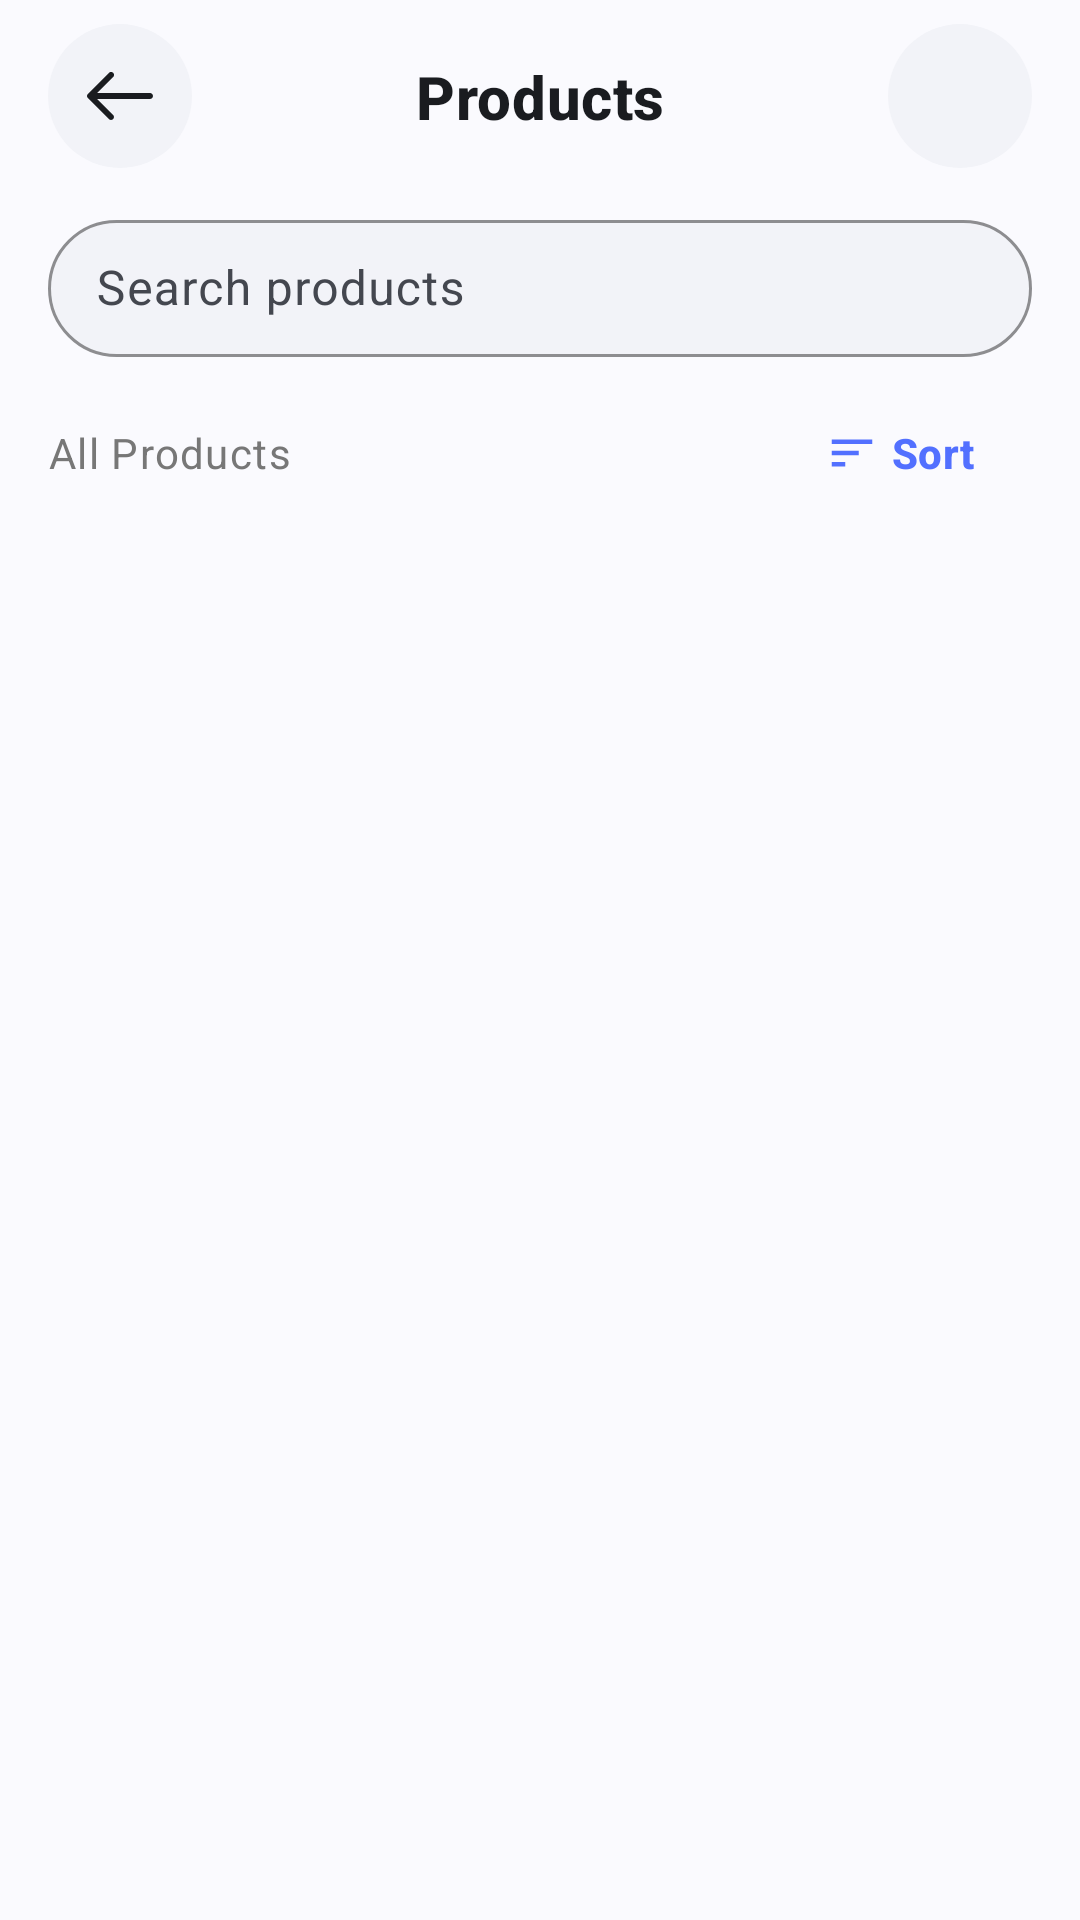

Android layout source for this screen:
<!-- AndroidManifest.xml: application theme Theme.ECommerce -->
<!-- res/layout/fragment_products.xml -->
<?xml version="1.0" encoding="utf-8"?>
<FrameLayout xmlns:android="http://schemas.android.com/apk/res/android"
    xmlns:app="http://schemas.android.com/apk/res-auto"
    xmlns:tools="http://schemas.android.com/tools"
    android:id="@+id/productsFragment"
    android:layout_width="match_parent"
    android:layout_height="match_parent"
    android:background="@color/colorBackground"
    tools:context=".presentation.products.ProductsFragment">

    <LinearLayout
        android:layout_width="match_parent"
        android:layout_height="match_parent"
        android:orientation="vertical">

        
        <androidx.constraintlayout.widget.ConstraintLayout
            android:layout_width="match_parent"
            android:layout_height="wrap_content"
            android:paddingHorizontal="@dimen/screen_padding"
            android:paddingVertical="@dimen/space_sm">

            
            <ImageButton
                android:id="@+id/iv_back"
                style="@style/Widget.ECommerce.IconButton.Circle"
                android:src="@drawable/ic_arrow_back"
                app:tint="@color/colorOnSurface"
                android:contentDescription="@string/action_back"
                app:layout_constraintBottom_toBottomOf="parent"
                app:layout_constraintStart_toStartOf="parent"
                app:layout_constraintTop_toTopOf="parent" />

            
            <TextView
                android:id="@+id/tv_title"
                style="@style/TextAppearance.ECommerce.TitleMedium"
                android:layout_width="0dp"
                android:layout_height="wrap_content"
                android:layout_marginHorizontal="@dimen/space_md"
                android:gravity="center"
                android:text="@string/title_products"
                app:layout_constraintBottom_toBottomOf="parent"
                app:layout_constraintEnd_toStartOf="@id/btn_filter"
                app:layout_constraintStart_toEndOf="@id/iv_back"
                app:layout_constraintTop_toTopOf="parent" />

            
            <ImageButton
                android:id="@+id/btn_filter"
                style="@style/Widget.ECommerce.IconButton.Circle"
                android:src="@drawable/ic_filter"
                app:tint="@color/colorOnSurface"
                android:contentDescription="@string/desc_filter_icon"
                app:layout_constraintBottom_toBottomOf="parent"
                app:layout_constraintEnd_toEndOf="parent"
                app:layout_constraintTop_toTopOf="parent" />

        </androidx.constraintlayout.widget.ConstraintLayout>

        
        <com.google.android.material.textfield.TextInputLayout
            android:id="@+id/searchLayout"
            style="@style/Widget.ECommerce.TextInputLayout.Search"
            android:layout_width="match_parent"
            android:layout_height="wrap_content"
            android:layout_marginHorizontal="@dimen/screen_padding"
            android:layout_marginTop="@dimen/space_xs"
            android:layout_marginBottom="@dimen/space_sm"
            android:hint="@string/search_products_hint"
            app:endIconMode="clear_text"
            app:startIconDrawable="@drawable/searchicon">

            <com.google.android.material.textfield.TextInputEditText
                android:id="@+id/et_search"
                android:layout_width="match_parent"
                android:layout_height="wrap_content"
                android:imeOptions="actionSearch"
                android:inputType="text"
                android:maxLines="1"
                android:paddingVertical="@dimen/space_md"
                android:textColor="@color/textPrimary" />
        </com.google.android.material.textfield.TextInputLayout>

        
        <LinearLayout
            android:id="@+id/filterSortContainer"
            android:layout_width="match_parent"
            android:layout_height="wrap_content"
            android:layout_marginHorizontal="@dimen/screen_padding"
            android:layout_marginBottom="@dimen/space_xs"
            android:gravity="center_vertical"
            android:orientation="horizontal">

            
            <TextView
                android:id="@+id/tv_filter_status"
                style="@style/TextAppearance.ECommerce.BodySmall"
                android:layout_width="0dp"
                android:layout_height="wrap_content"
                android:layout_weight="1"
                android:ellipsize="end"
                android:maxLines="1"
                android:text="@string/all_products" />

            
            <com.google.android.material.button.MaterialButton
                android:id="@+id/btn_sort"
                style="@style/Widget.ECommerce.Button.Text"
                android:layout_width="wrap_content"
                android:layout_height="wrap_content"
                android:text="@string/action_sort"
                app:icon="@drawable/ic_sort"
                app:iconGravity="textStart"
                app:iconPadding="@dimen/space_xs"
                app:iconTint="@color/colorPrimary" />

        </LinearLayout>

        
        <FrameLayout
            android:layout_width="match_parent"
            android:layout_height="0dp"
            android:layout_weight="1">

            
            <androidx.recyclerview.widget.RecyclerView
                android:id="@+id/rv_products"
                android:layout_width="match_parent"
                android:layout_height="match_parent"
                android:clipToPadding="false"
                android:paddingHorizontal="@dimen/space_sm"
                android:paddingTop="@dimen/space_xs"
                android:paddingBottom="@dimen/space_md"
                app:layoutManager="androidx.recyclerview.widget.GridLayoutManager"
                app:spanCount="2"
                tools:itemCount="6"
                tools:listitem="@layout/product_item" />

            
            <include
                android:id="@+id/layoutEmpty"
                layout="@layout/view_empty_state"
                android:layout_width="match_parent"
                android:layout_height="wrap_content"
                android:layout_gravity="center"
                android:visibility="gone" />

            
            <include
                android:id="@+id/layoutError"
                layout="@layout/view_error_state"
                android:layout_width="match_parent"
                android:layout_height="wrap_content"
                android:layout_gravity="center"
                android:visibility="gone" />

        </FrameLayout>

        
        <ProgressBar
            android:id="@+id/paginationProgressBar"
            android:layout_width="32dp"
            android:layout_height="32dp"
            android:layout_gravity="center"
            android:layout_margin="@dimen/space_sm"
            android:indeterminateTint="@color/colorPrimary"
            android:visibility="gone" />

        
        <TextView
            android:id="@+id/lastPage"
            style="@style/TextAppearance.ECommerce.BodySmall"
            android:layout_width="wrap_content"
            android:layout_height="wrap_content"
            android:layout_gravity="center"
            android:layout_marginHorizontal="@dimen/screen_padding"
            android:layout_marginTop="@dimen/space_xs"
            android:layout_marginBottom="@dimen/space_md"
            android:text="@string/no_more_products"
            android:visibility="gone" />

    </LinearLayout>

    
    <ProgressBar
        android:id="@+id/initialProgressBar"
        android:layout_width="wrap_content"
        android:layout_height="wrap_content"
        android:layout_gravity="center"
        android:indeterminateTint="@color/colorPrimary"
        android:visibility="gone" />

</FrameLayout>
<!-- res/layout/product_item.xml (included above) -->
<?xml version="1.0" encoding="utf-8"?>
<com.google.android.material.card.MaterialCardView
    xmlns:android="http://schemas.android.com/apk/res/android"
    xmlns:app="http://schemas.android.com/apk/res-auto"
    xmlns:tools="http://schemas.android.com/tools"
    style="@style/Widget.ECommerce.Card.Product"
    android:layout_width="match_parent"
    android:layout_height="wrap_content"
    android:layout_margin="@dimen/space_xs">

    <androidx.constraintlayout.widget.ConstraintLayout
        android:layout_width="match_parent"
        android:layout_height="wrap_content"
        android:paddingBottom="@dimen/space_md">

        
        <ImageView
            android:id="@+id/ivProductImage"
            android:layout_width="0dp"
            android:layout_height="@dimen/product_card_image_height"
            android:scaleType="centerCrop"
            android:background="@color/inputBackgroundColor"
            android:contentDescription="@string/desc_product_image"
            app:layout_constraintEnd_toEndOf="parent"
            app:layout_constraintStart_toStartOf="parent"
            app:layout_constraintTop_toTopOf="parent"
            tools:srcCompat="@tools:sample/backgrounds/scenic" />

        
        <ImageView
            android:id="@+id/ivFavorite"
            android:layout_width="@dimen/icon_button_size_small"
            android:layout_height="@dimen/icon_button_size_small"
            android:layout_marginTop="@dimen/space_sm"
            android:layout_marginEnd="@dimen/space_sm"
            android:padding="8dp"
            android:background="@drawable/bg_favorite_circle"
            android:contentDescription="@string/desc_favorite_button"
            app:layout_constraintEnd_toEndOf="parent"
            app:layout_constraintTop_toTopOf="parent"
            app:srcCompat="@drawable/ic_favorite_border"
            app:tint="@color/colorPrimary" />

        
        <TextView
            android:id="@+id/tvProductTitle"
            style="@style/TextAppearance.ECommerce.BodyLarge"
            android:layout_width="0dp"
            android:layout_height="wrap_content"
            android:layout_marginStart="@dimen/space_md"
            android:layout_marginTop="@dimen/space_sm"
            android:layout_marginEnd="@dimen/space_md"
            android:ellipsize="end"
            android:maxLines="2"
            android:minLines="2"
            android:textStyle="bold"
            app:layout_constraintEnd_toEndOf="parent"
            app:layout_constraintStart_toStartOf="parent"
            app:layout_constraintTop_toBottomOf="@id/ivProductImage"
            tools:text="Modern Wireless Headphones" />

        
        <TextView
            android:id="@+id/tvProductPrice"
            style="@style/TextAppearance.ECommerce.Price"
            android:layout_width="0dp"
            android:layout_height="wrap_content"
            android:layout_marginStart="@dimen/space_md"
            android:layout_marginTop="@dimen/space_xs"
            android:layout_marginEnd="@dimen/space_xs"
            app:layout_constraintEnd_toStartOf="@+id/btnAddCart"
            app:layout_constraintStart_toStartOf="parent"
            app:layout_constraintTop_toBottomOf="@id/tvProductTitle"
            tools:text="499 EGP" />

        
        <ImageView
            android:id="@+id/ivStar"
            android:layout_width="16dp"
            android:layout_height="16dp"
            android:layout_marginStart="@dimen/space_md"
            android:layout_marginTop="@dimen/space_sm"
            android:contentDescription="@string/desc_rating_star"
            app:layout_constraintStart_toStartOf="parent"
            app:layout_constraintTop_toBottomOf="@id/tvProductPrice"
            app:srcCompat="@drawable/ic_star_filled"
            app:tint="@color/ratingStarColor" />

        
        <TextView
            android:id="@+id/tvProductRating"
            style="@style/TextAppearance.ECommerce.BodySmall"
            android:layout_width="wrap_content"
            android:layout_height="wrap_content"
            android:layout_marginStart="@dimen/space_xs"
            android:textColor="@color/textSecondary"
            app:layout_constraintBottom_toBottomOf="@id/ivStar"
            app:layout_constraintStart_toEndOf="@id/ivStar"
            app:layout_constraintTop_toTopOf="@id/ivStar"
            tools:text="4.8" />

        
        <ImageView
            android:id="@+id/btnAddCart"
            android:layout_width="@dimen/icon_button_size_small"
            android:layout_height="@dimen/icon_button_size_small"
            android:layout_marginEnd="@dimen/space_md"
            android:clickable="true"
            android:focusable="true"
            android:background="@drawable/bg_add_to_cart"
            android:padding="8dp"
            android:contentDescription="@string/desc_add_to_cart"
            app:layout_constraintBottom_toBottomOf="parent"
            app:layout_constraintEnd_toEndOf="parent"
            app:srcCompat="@drawable/ic_add"
            app:tint="@color/colorOnPrimary" />

    </androidx.constraintlayout.widget.ConstraintLayout>
</com.google.android.material.card.MaterialCardView>
<!-- res/layout/view_empty_state.xml (included above) -->
<?xml version="1.0" encoding="utf-8"?>
<LinearLayout xmlns:android="http://schemas.android.com/apk/res/android"
    xmlns:app="http://schemas.android.com/apk/res-auto"
    xmlns:tools="http://schemas.android.com/tools"
    android:id="@+id/layoutEmptyState"
    android:layout_width="match_parent"
    android:layout_height="wrap_content"
    android:gravity="center"
    android:orientation="vertical"
    android:padding="@dimen/space_xxl">

    <ImageView
        android:id="@+id/ivEmptyIcon"
        android:layout_width="96dp"
        android:layout_height="96dp"
        android:background="@drawable/bg_circle_button"
        android:contentDescription="@string/desc_empty_state"
        android:padding="@dimen/space_xl"
        app:tint="@color/colorPrimary"
        tools:src="@drawable/cart_icon" />

    <TextView
        android:id="@+id/tvEmptyTitle"
        style="@style/TextAppearance.ECommerce.TitleLarge"
        android:layout_width="wrap_content"
        android:layout_height="wrap_content"
        android:layout_marginTop="@dimen/space_lg"
        android:gravity="center"
        tools:text="Your cart is empty" />

    <TextView
        android:id="@+id/tvEmptySubtitle"
        style="@style/TextAppearance.ECommerce.BodyMedium"
        android:layout_width="wrap_content"
        android:layout_height="wrap_content"
        android:layout_marginTop="@dimen/space_xs"
        android:gravity="center"
        android:maxWidth="280dp"
        tools:text="Looks like you haven't added anything yet" />

    <com.google.android.material.button.MaterialButton
        android:id="@+id/btnEmptyAction"
        style="@style/Widget.ECommerce.Button.Primary"
        android:layout_width="wrap_content"
        android:layout_height="@dimen/button_height_small"
        android:layout_marginTop="@dimen/space_xl"
        android:paddingHorizontal="@dimen/space_xl"
        tools:text="Start Shopping" />

</LinearLayout>
<!-- res/layout/view_error_state.xml (included above) -->
<?xml version="1.0" encoding="utf-8"?>
<LinearLayout xmlns:android="http://schemas.android.com/apk/res/android"
    xmlns:app="http://schemas.android.com/apk/res-auto"
    xmlns:tools="http://schemas.android.com/tools"
    android:id="@+id/layoutErrorState"
    android:layout_width="match_parent"
    android:layout_height="wrap_content"
    android:gravity="center"
    android:orientation="vertical"
    android:padding="@dimen/space_xxl">

    <ImageView
        android:id="@+id/ivErrorIcon"
        android:layout_width="80dp"
        android:layout_height="80dp"
        android:background="@drawable/bg_circle_button"
        android:contentDescription="@string/desc_error_state"
        android:padding="@dimen/space_lg"
        android:src="@drawable/ic_error_outline"
        app:tint="@color/colorError" />

    <TextView
        android:id="@+id/tvErrorTitle"
        style="@style/TextAppearance.ECommerce.TitleLarge"
        android:layout_width="wrap_content"
        android:layout_height="wrap_content"
        android:layout_marginTop="@dimen/space_lg"
        android:gravity="center"
        android:text="@string/error_loading_title" />

    <TextView
        android:id="@+id/tvErrorSubtitle"
        style="@style/TextAppearance.ECommerce.BodyMedium"
        android:layout_width="wrap_content"
        android:layout_height="wrap_content"
        android:layout_marginTop="@dimen/space_xs"
        android:gravity="center"
        android:maxWidth="280dp"
        android:text="@string/error_loading_subtitle" />

    <com.google.android.material.button.MaterialButton
        android:id="@+id/btnRetry"
        style="@style/Widget.ECommerce.Button.Primary"
        android:layout_width="wrap_content"
        android:layout_height="@dimen/button_height_small"
        android:layout_marginTop="@dimen/space_xl"
        android:paddingHorizontal="@dimen/space_xl"
        android:text="@string/action_retry" />

</LinearLayout>
<!-- resources referenced by this layout -->
<resources>
  <color name="colorBackground">#FAFAFE</color>
  <color name="colorError">#BA1A1A</color>
  <color name="colorOnPrimary">#FFFFFF</color>
  <color name="colorOnSurface">#1A1C20</color>
  <color name="colorPrimary">#5270FF</color>
  <color name="inputBackgroundColor">#F2F3F8</color>
  <color name="ratingStarColor">#F9A825</color>
  <color name="textPrimary">#1A1C20</color>
  <color name="textSecondary">#555555</color>
  <dimen name="button_height_small">44dp</dimen>
  <dimen name="icon_button_size_small">48dp</dimen>
  <dimen name="product_card_image_height">150dp</dimen>
  <dimen name="screen_padding">16dp</dimen>
  <dimen name="space_lg">16dp</dimen>
  <dimen name="space_md">12dp</dimen>
  <dimen name="space_sm">8dp</dimen>
  <dimen name="space_xl">20dp</dimen>
  <dimen name="space_xs">4dp</dimen>
  <dimen name="space_xxl">24dp</dimen>
  <string name="action_back">Go back</string>
  <string name="action_retry">Try Again</string>
  <string name="action_sort">Sort</string>
  <string name="all_products">All Products</string>
  <string name="desc_add_to_cart">Add item to cart</string>
  <string name="desc_empty_state">Empty state</string>
  <string name="desc_error_state">Error</string>
  <string name="desc_favorite_button">Add to wishlist</string>
  <string name="desc_filter_icon">Filter products</string>
  <string name="desc_product_image">Product image</string>
  <string name="desc_rating_star">Rating star</string>
  <string name="error_loading_subtitle">Could not load data. Please check your connection.</string>
  <string name="error_loading_title">Something went wrong</string>
  <string name="no_more_products">No more products to load</string>
  <string name="search_products_hint">Search products</string>
  <string name="title_products">Products</string>
  <style name="TextAppearance.ECommerce.BodySmall" parent="TextAppearance.Material3.BodySmall">
          <item name="android:textSize">@dimen/text_size_body_small</item>
          <item name="android:textColor">@color/textTertiary</item>
      </style>
  <style name="Theme.ECommerce" parent="Base.Theme.ECommerce" />
  <color name="colorSecondaryContainer">#E0E4FF</color>
  <color name="circleButtonBg">#F2F3F8</color>
  <color name="colorSurface">#FFFFFF</color>
  <color name="cardStrokeColor">#E0E3EC</color>
  <dimen name="text_size_body_large">16sp</dimen>
  <dimen name="text_size_body_medium">15sp</dimen>
  <dimen name="text_size_body_small">14sp</dimen>
  <color name="textTertiary">#777777</color>
  <dimen name="text_size_price_medium">18sp</dimen>
  <color name="textPrice">#2E7D32</color>
  <dimen name="text_size_title_large">24sp</dimen>
  <dimen name="text_size_title_medium">20sp</dimen>
  <dimen name="button_height">56dp</dimen>
  <dimen name="radius_medium">12dp</dimen>
  <dimen name="elevation_card">2dp</dimen>
  <dimen name="card_stroke_width">1dp</dimen>
  <dimen name="radius_pill">28dp</dimen>
  <color name="colorOnSurfaceVariant">#44474F</color>
  <color name="cardBackgroundColor">#FFFFFF</color>
  <dimen name="icon_button_size">48dp</dimen>
  <color name="colorPrimaryContainer">#DBE1FF</color>
  <color name="colorOnPrimaryContainer">#001553</color>
  <color name="colorSecondary">#3A5CFF</color>
  <color name="colorOnSecondary">#FFFFFF</color>
  <color name="colorOnSecondaryContainer">#09174A</color>
  <color name="colorSurfaceVariant">#E0E3EC</color>
  <color name="colorOnError">#FFFFFF</color>
  <color name="colorErrorContainer">#FFDAD6</color>
  <color name="colorOnErrorContainer">#410002</color>
  <color name="colorOutline">#74777F</color>
  <color name="colorOutlineVariant">#C4C6D0</color>
  <color name="colorOnBackground">#1A1C20</color>
  <style name="Widget.ECommerce.BottomSheet" parent="Widget.Material3.BottomSheet">
          <item name="shapeAppearance">@style/ShapeAppearance.ECommerce.BottomSheet</item>
          <item name="backgroundTint">@color/colorSurface</item>
      </style>
  <dimen name="radius_large">16dp</dimen>
</resources>
